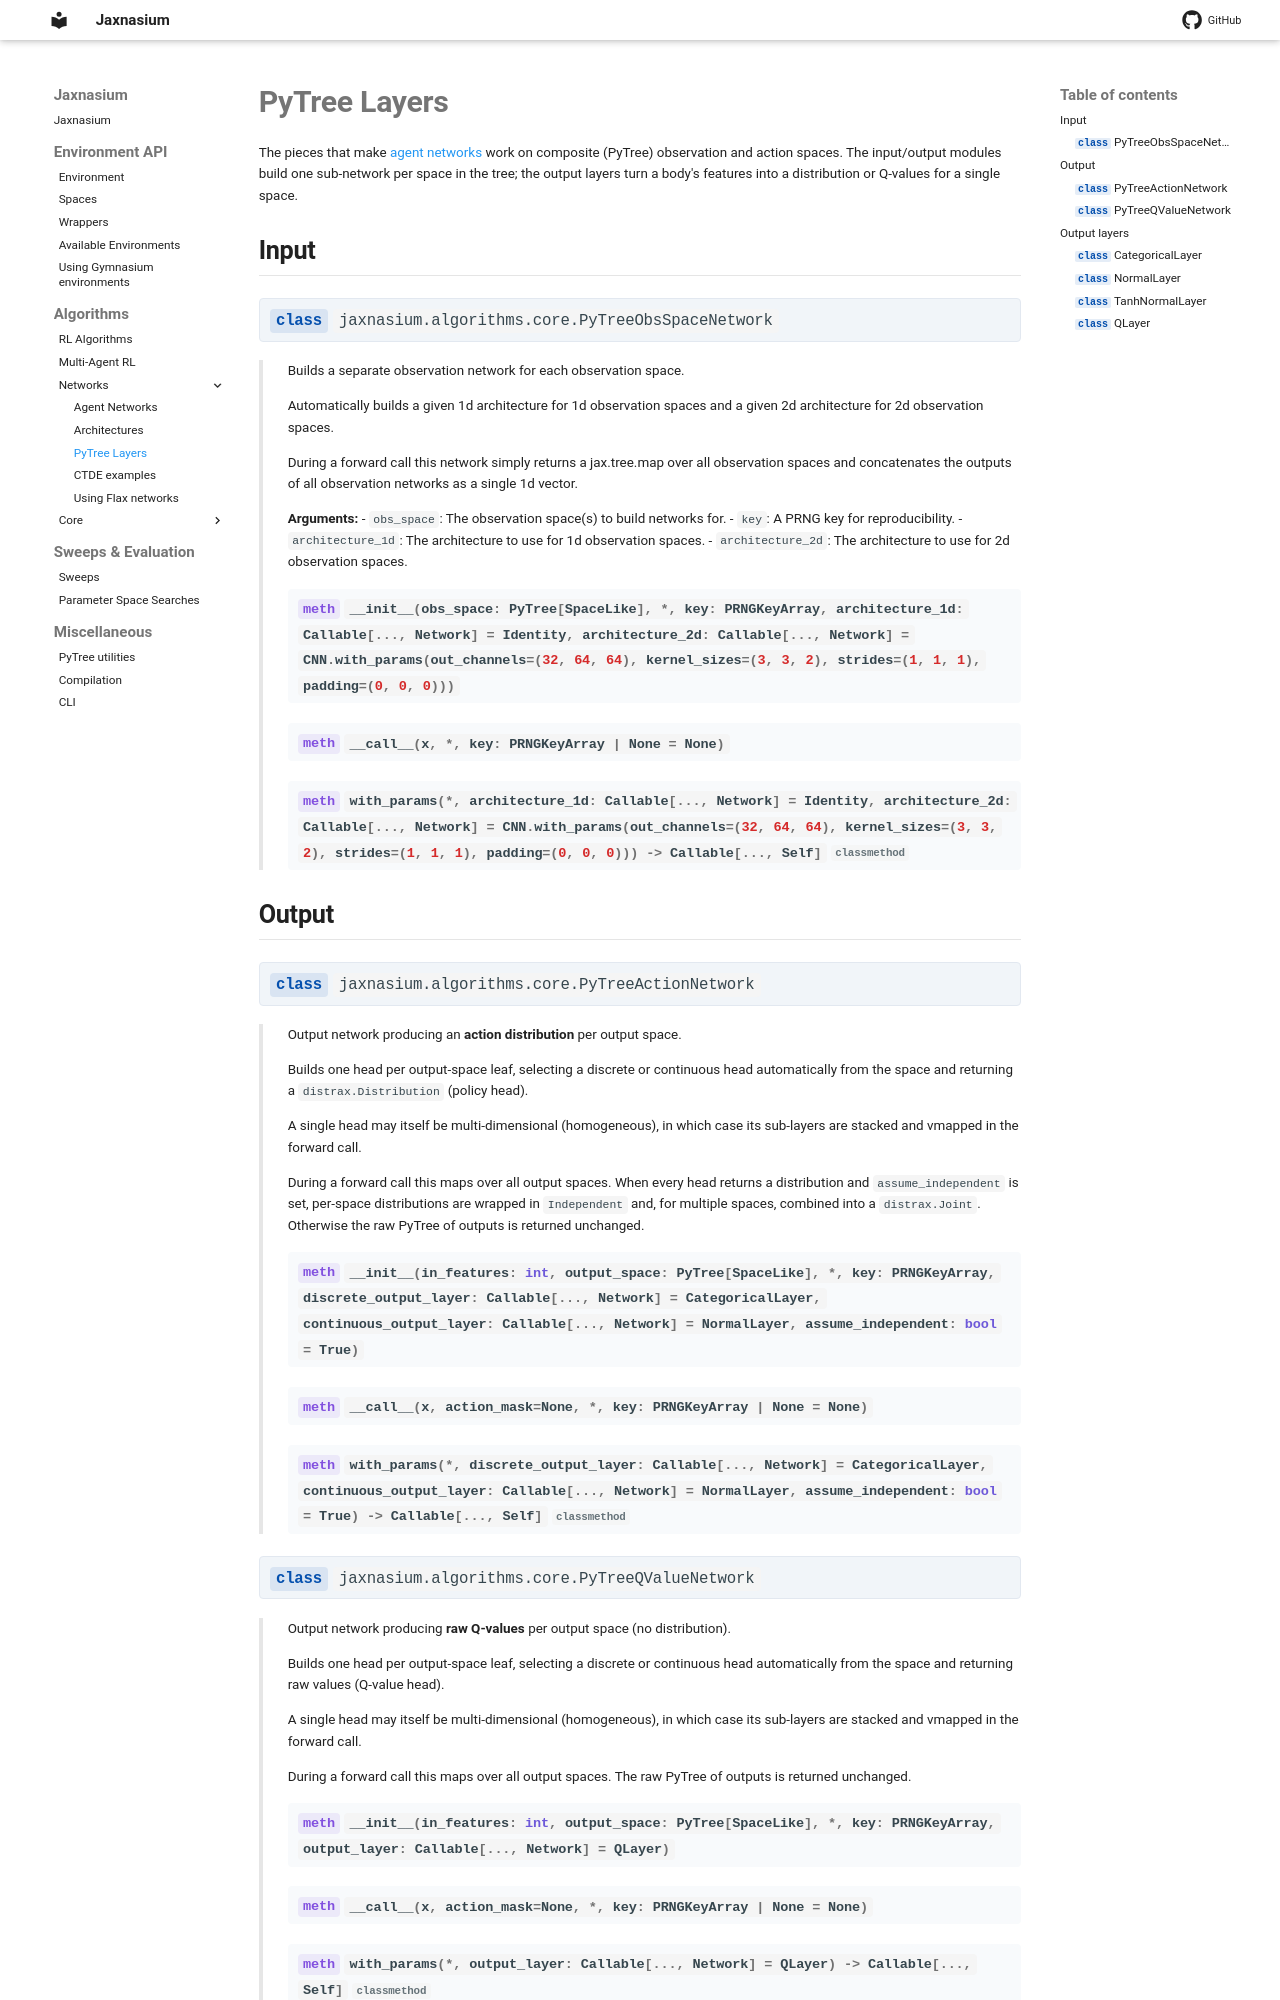

repository: ponseko/jaxnasium · page: algorithms/networks/Layers/index.html · generator: mkdocs

# PyTree Layers

The pieces that make [agent networks](Networks.md) work on composite (PyTree) observation
and action spaces. The input/output modules build one sub-network per space in the tree; the
output layers turn a body's features into a distribution or Q-values for a single space.

## Input

::: jaxnasium.algorithms.core.PyTreeObsSpaceNetwork
    options:
        members:
            - __init__
            - __call__
            - with_params

## Output

::: jaxnasium.algorithms.core.PyTreeActionNetwork
    options:
        members:
            - __init__
            - __call__
            - with_params

::: jaxnasium.algorithms.core.PyTreeQValueNetwork
    options:
        members:
            - __init__
            - __call__
            - with_params
